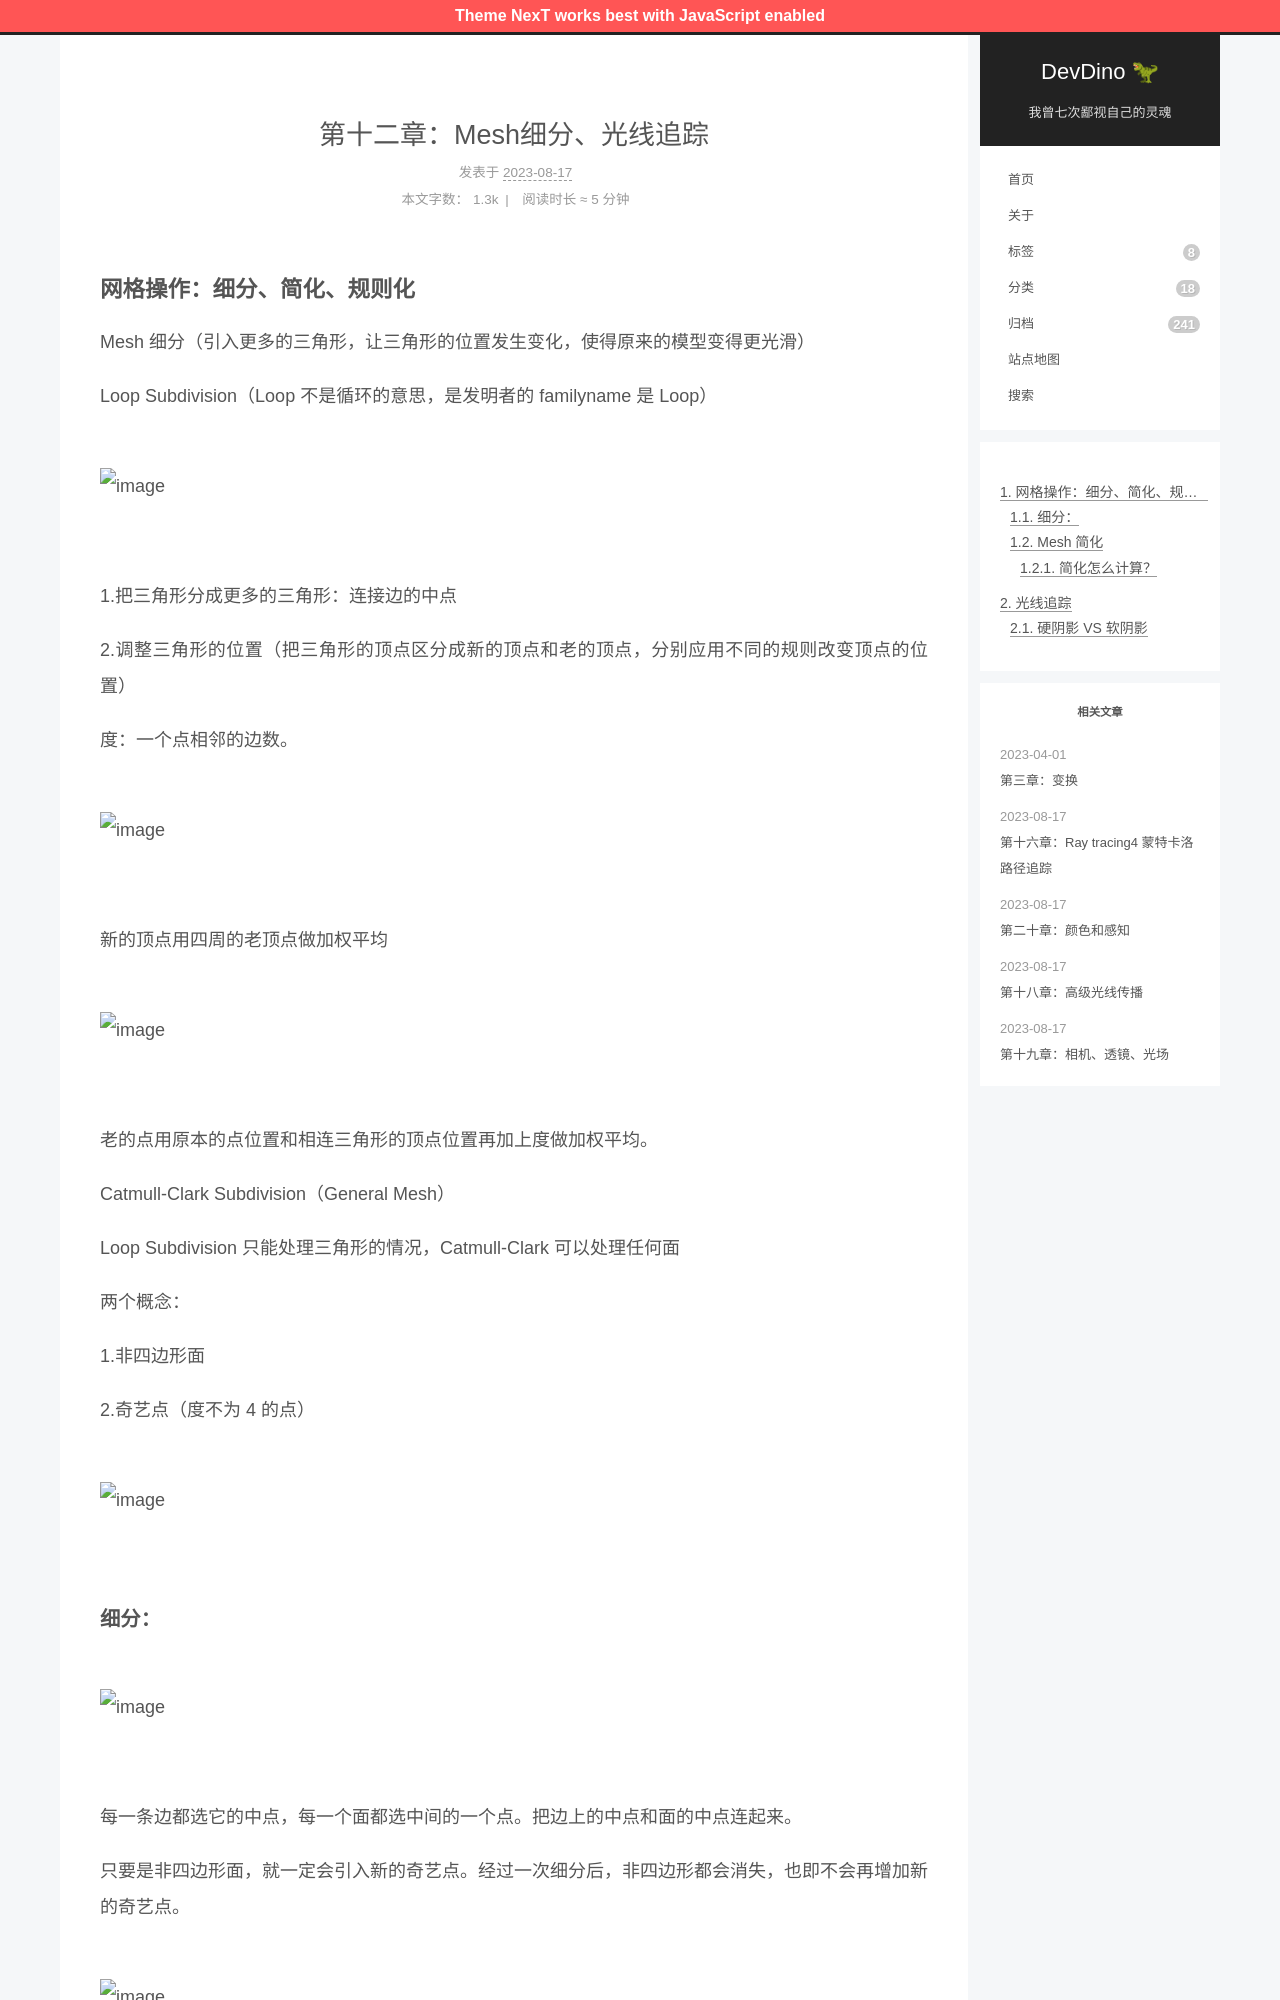

repository: afetmin/blog · page: 第十二章：Mesh细分、光线追踪/index.html · generator: jekyll

---
title: 第十二章：Mesh细分、光线追踪
date: 2023-08-17 19:51:18
categories: 图形学
---


### 网格操作：细分、简化、规则化

Mesh 细分（引入更多的三角形，让三角形的位置发生变化，使得原来的模型变得更光滑）

Loop Subdivision（Loop 不是循环的意思，是发明者的 familyname 是 Loop）

![image](./images/图形学/image-20230817203741-vrjiai4.png)

1.把三角形分成更多的三角形：连接边的中点

2.调整三角形的位置（把三角形的顶点区分成新的顶点和老的顶点，分别应用不同的规则改变顶点的位置）

度：一个点相邻的边数。

![image](./images/图形学/image-20230817203748-jh7r0of.png)

新的顶点用四周的老顶点做加权平均

![image](./images/图形学/image-20230817203753-n5c1ivn.png)

老的点用原本的点位置和相连三角形的顶点位置再加上度做加权平均。

Catmull-Clark Subdivision（General Mesh）

Loop Subdivision 只能处理三角形的情况，Catmull-Clark 可以处理任何面

两个概念：

1.非四边形面

2.奇艺点（度不为 4 的点）

![image](./images/图形学/image-20230817203759-efb66dj.png)
